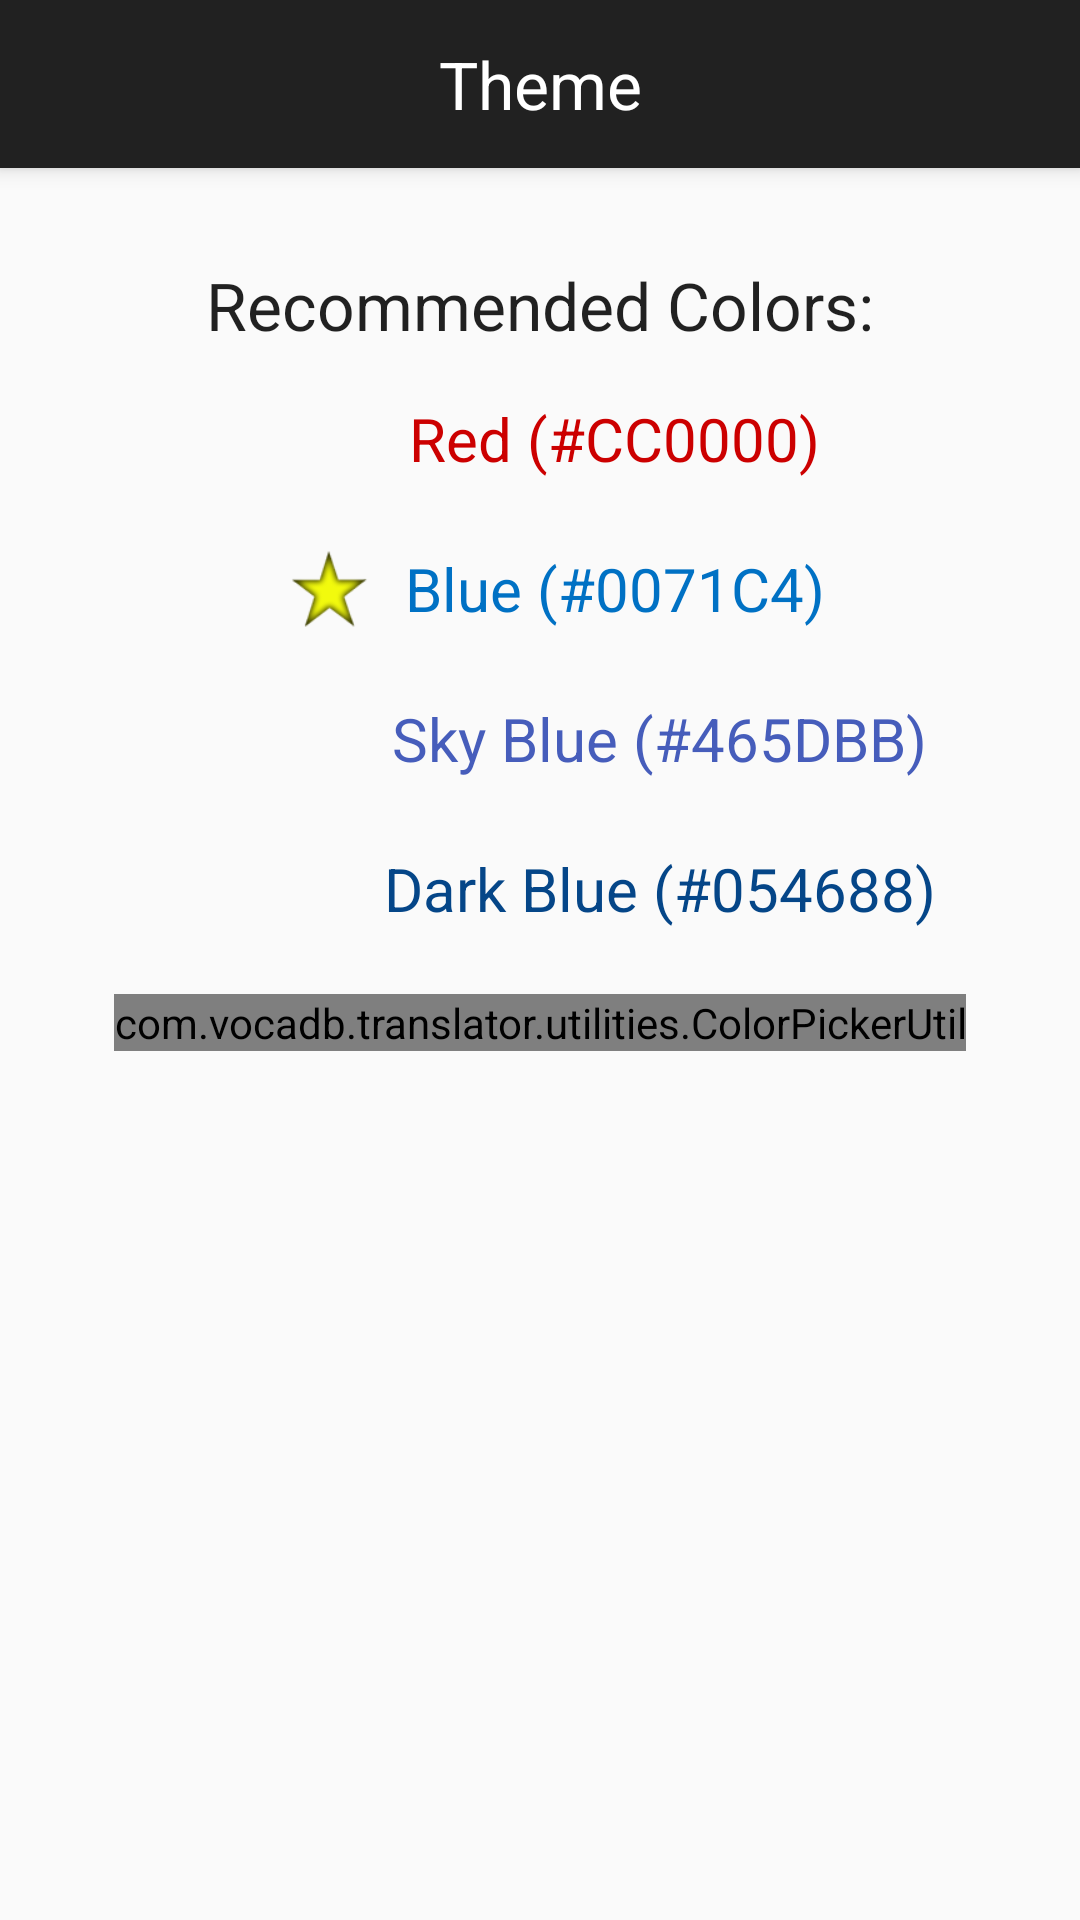

Write the Android layout XML for this screen, with the resource values it uses.
<!-- AndroidManifest.xml: activity theme AppTheme.NoActionBar -->
<!-- res/layout/activity_color_picker.xml -->
<?xml version="1.0" encoding="utf-8"?>
<android.support.design.widget.CoordinatorLayout
    xmlns:android="http://schemas.android.com/apk/res/android"
    xmlns:app="http://schemas.android.com/apk/res-auto"
    xmlns:tools="http://schemas.android.com/tools"
    android:layout_width="match_parent"
    android:layout_height="match_parent"
    android:fitsSystemWindows="true"
    tools:context="com.vocadb.translator.ColorPickerActivity">

    <android.support.design.widget.AppBarLayout
        android:layout_width="match_parent"
        android:layout_height="wrap_content"
        android:theme="@style/AppTheme.AppBarOverlay">

        <android.support.v7.widget.Toolbar
            android:id="@+id/toolbar"
            android:layout_width="match_parent"
            android:layout_height="?attr/actionBarSize"
            android:background="?attr/colorPrimary"
            app:popupTheme="@style/AppTheme.PopupOverlay">

            <TextView
                android:id="@+id/toolbar_title"
                android:layout_width="wrap_content"
                android:layout_height="wrap_content"
                android:text="@string/title_activity_color_picker"
                android:textAppearance="?android:attr/textAppearanceLarge"
                android:layout_gravity="center"
                android:textStyle="normal"
                android:textColor="@android:color/white"/>

        </android.support.v7.widget.Toolbar>

    </android.support.design.widget.AppBarLayout>

    <include layout="@layout/content_color_picker" />

</android.support.design.widget.CoordinatorLayout>
<!-- res/layout/content_color_picker.xml (included above) -->
<?xml version="1.0" encoding="utf-8"?>
<ScrollView
    xmlns:android="http://schemas.android.com/apk/res/android"
    xmlns:app="http://schemas.android.com/apk/res-auto"
    xmlns:tools="http://schemas.android.com/tools"
    android:layout_width="match_parent"
    android:layout_height="match_parent"
    android:orientation="vertical"
    android:paddingBottom="@dimen/activity_vertical_margin"
    android:paddingLeft="@dimen/activity_horizontal_margin"
    android:paddingRight="@dimen/activity_horizontal_margin"
    android:paddingTop="@dimen/activity_vertical_margin"
    app:layout_behavior="@string/appbar_scrolling_view_behavior"
    tools:context="com.vocadb.translator.ColorPickerActivity"
    tools:showIn="@layout/activity_color_picker">

    <LinearLayout
        android:layout_width="match_parent"
        android:layout_height="wrap_content"
        android:layout_margin="10dp"
        android:orientation="vertical">

        <TextView
            android:layout_width="wrap_content"
            android:layout_height="wrap_content"
            style="@android:style/TextAppearance.Large"
            android:layout_gravity="center"
            android:padding="5dp"
            android:text="Recommended Colors:" />

        <LinearLayout
            android:layout_width="wrap_content"
            android:layout_height="wrap_content"
            android:layout_gravity="center"
            android:layout_marginLeft="5dp"
            android:padding="5dp" >

            <ImageView
                android:id="@+id/redCircleImageView"
                android:layout_width="40dp"
                android:layout_height="40dp"
                android:layout_gravity="center"
                android:padding="5dp" />

            <TextView
                android:id="@+id/redTextView"
                android:layout_width="wrap_content"
                android:layout_height="wrap_content"
                android:layout_gravity="center"
                android:padding="5dp"
                android:textSize="@dimen/text_extra_small"
                android:text="Red (#CC0000)"
                android:textColor="#CC0000" />
        </LinearLayout>

        <LinearLayout
            android:layout_width="wrap_content"
            android:layout_height="wrap_content"
            android:layout_gravity="center"
            android:layout_marginLeft="5dp"
            android:padding="5dp">

            <ImageView
                android:id="@+id/blueCircleImageView"
                android:layout_width="40dp"
                android:layout_height="40dp"
                android:layout_gravity="center"
                android:padding="5dp"
                android:src="@drawable/ic_yellow_fav" />

            <TextView
                android:id="@+id/blueTextView"
                android:layout_width="wrap_content"
                android:layout_height="wrap_content"
                android:layout_gravity="center"
                android:padding="5dp"
                android:textSize="@dimen/text_extra_small"
                android:text="Blue (#0071C4)"
                android:textColor="#0071C4" />

        </LinearLayout>

        <LinearLayout
            android:layout_width="wrap_content"
            android:layout_height="wrap_content"
            android:layout_gravity="center"
            android:layout_marginLeft="20dp"
            android:padding="5dp" >

            <ImageView
                android:id="@+id/skyBlueCircleImageView"
                android:layout_width="40dp"
                android:layout_height="40dp"
                android:layout_gravity="center"
                android:padding="5dp" />

            <TextView
                android:id="@+id/skyBlueTextView"
                android:layout_width="wrap_content"
                android:layout_height="wrap_content"
                android:layout_gravity="center"
                android:padding="5dp"
                android:textSize="@dimen/text_extra_small"
                android:text="Sky Blue (#465DBB)"
                android:textColor="#465DBB" />
        </LinearLayout>

        <LinearLayout
            android:layout_width="wrap_content"
            android:layout_height="wrap_content"
            android:layout_gravity="center"
            android:layout_marginLeft="20dp"
            android:padding="5dp" >

            <ImageView
                android:id="@+id/darkBlueCircleImageView"
                android:layout_width="40dp"
                android:layout_height="40dp"
                android:layout_gravity="center"
                android:padding="5dp" />

            <TextView
                android:id="@+id/darkBlueTextView"
                android:layout_width="wrap_content"
                android:layout_height="wrap_content"
                android:layout_gravity="center"
                android:padding="5dp"
                android:textSize="@dimen/text_extra_small"
                android:text="Dark Blue (#054688)"
                android:textColor="#054688" />
        </LinearLayout>

        <LinearLayout
            android:id="@+id/layoutColorPicker"
            android:layout_width="match_parent"
            android:layout_height="wrap_content"
            android:layout_margin="10dp"
            android:gravity="center"
            android:orientation="vertical" >

            <com.vocadb.translator.utilities.ColorPickerUtil
                android:id="@+id/colorPicker"
                android:layout_width="wrap_content"
                android:layout_height="wrap_content" />

        </LinearLayout>

    </LinearLayout>

</ScrollView>
<!-- resources referenced by this layout -->
<resources>
  <dimen name="activity_horizontal_margin">16dp</dimen>
  <dimen name="activity_vertical_margin">16dp</dimen>
  <dimen name="text_extra_small">18sp</dimen>
  <!-- drawable ic_yellow_fav: png bitmap (drawable-hdpi, 1528 bytes) -->
  <string name="title_activity_color_picker">Theme</string>
  <style name="AppTheme.AppBarOverlay" parent="ThemeOverlay.AppCompat.Dark.ActionBar" />
  <style name="AppTheme.PopupOverlay" parent="ThemeOverlay.AppCompat.Light" />
  <style name="AppTheme.NoActionBar">
          <item name="windowActionBar">false</item>
          <item name="windowNoTitle">true</item>
      </style>
</resources>
